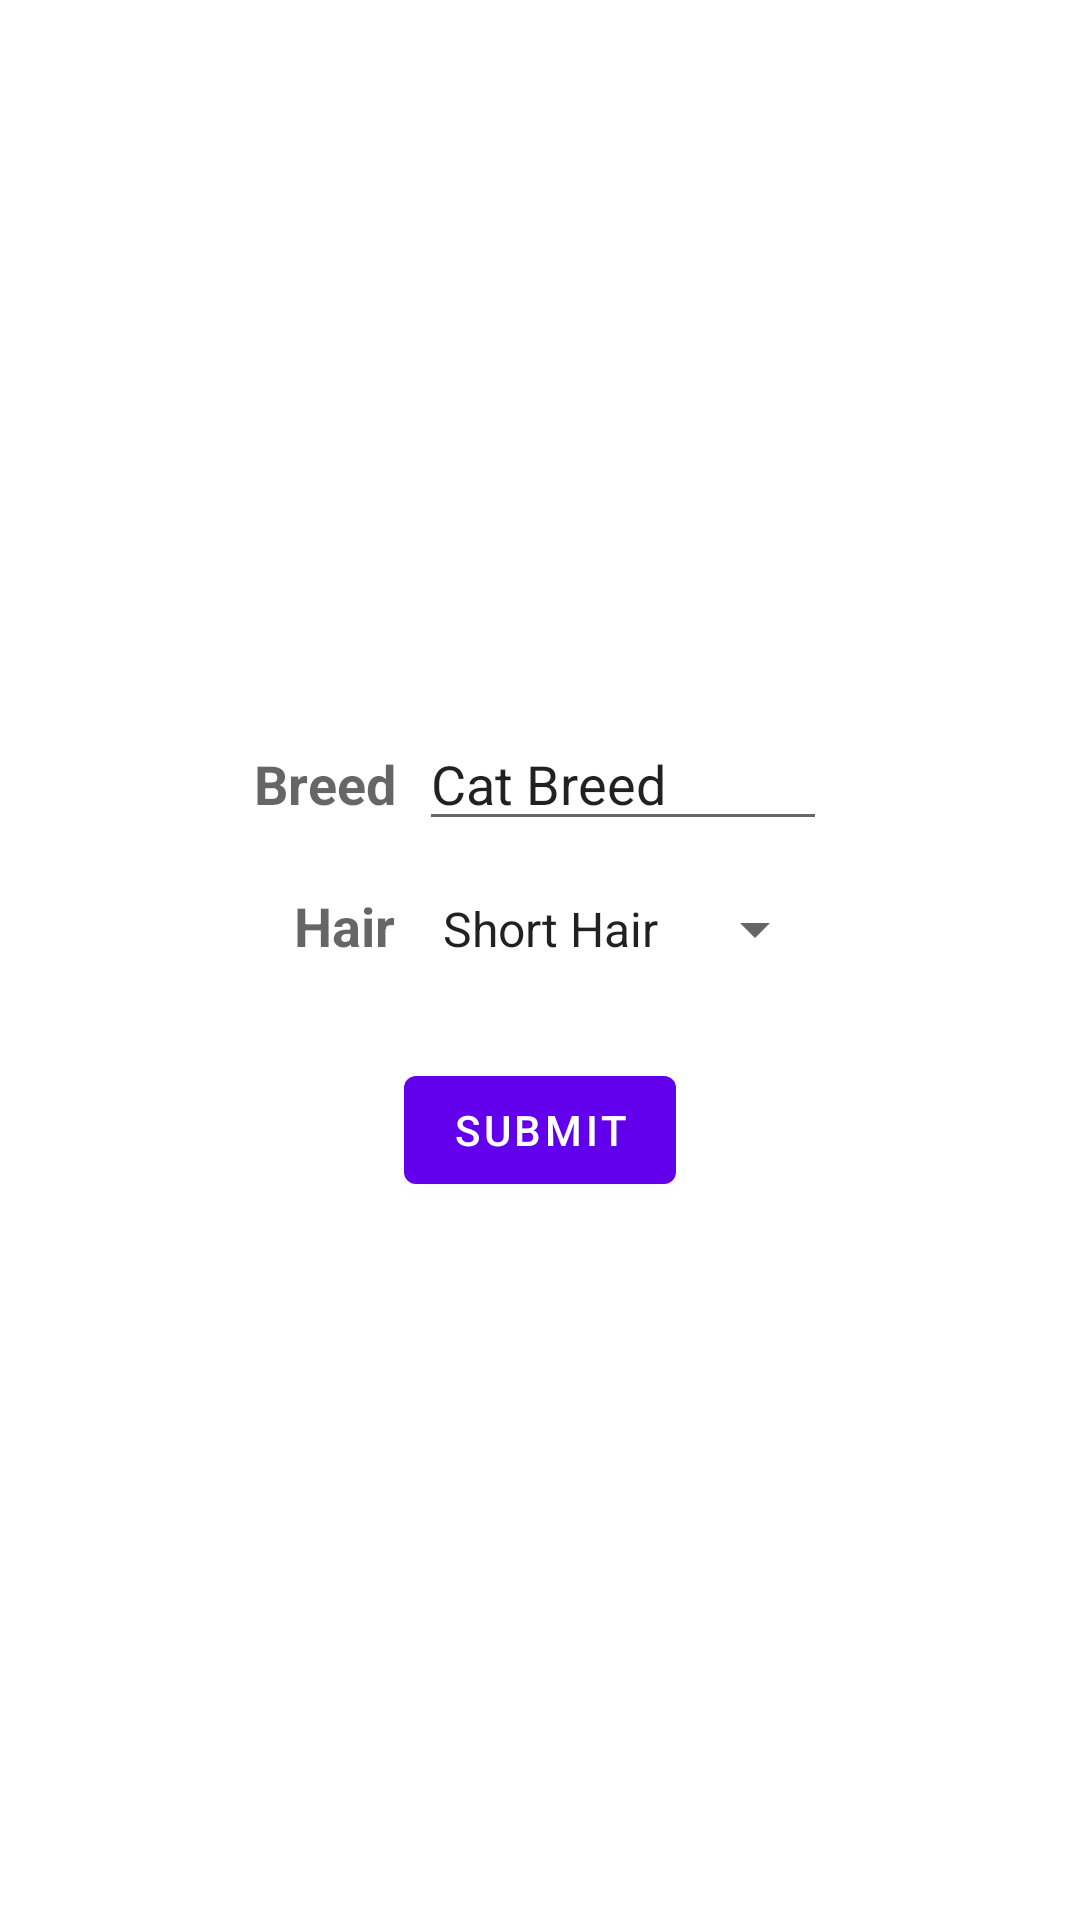

Here is an Android app screen rendered from its layout file. Give the layout XML and the strings, colors and styles it references.
<!-- AndroidManifest.xml: application theme Theme.SampleMidtermPart2V2 -->
<!-- res/layout/input_fragment.xml -->
<?xml version="1.0" encoding="utf-8"?>
<LinearLayout
    xmlns:android="http://schemas.android.com/apk/res/android"
    xmlns:tools="http://schemas.android.com/tools"
    android:layout_width="match_parent"
    android:layout_height="match_parent"
    android:gravity="center_horizontal"
    android:orientation="vertical"
    tools:context=".ui.InputFragment">


    <Space
        android:layout_width="match_parent"
        android:layout_height="wrap_content"
        android:layout_weight="1" />

    <TableLayout
        android:layout_width="wrap_content"
        android:layout_height="wrap_content">

        <TableRow
            android:layout_width="match_parent"
            android:layout_height="match_parent">

            <TextView
                android:id="@+id/breed_label"
                android:layout_width="wrap_content"
                android:layout_height="wrap_content"
                android:gravity="right"
                android:labelFor="@id/breed_input"
                android:text="@string/breed_label"
                android:textAppearance="@style/TextAppearance.AppCompat.Medium"
                android:textStyle="bold"
                tools:ignore="RtlHardcoded" />

            <EditText
                android:id="@+id/breed_input"
                android:layout_width="wrap_content"
                android:layout_height="wrap_content"
                android:layout_marginStart="@dimen/small_margin"
                android:autofillHints="@string/default_cat_breed"
                android:ems="6"
                android:inputType="text"
                android:text="@string/default_cat_breed"
                tools:ignore="DuplicateSpeakableTextCheck,TouchTargetSizeCheck" />
        </TableRow>

        <TableRow
            android:layout_width="match_parent"
            android:layout_height="match_parent"
            android:layout_marginTop="@dimen/margin">

            <TextView
                android:id="@+id/hair_label"
                android:layout_width="wrap_content"
                android:layout_height="wrap_content"
                android:gravity="right"
                android:labelFor="@id/hair_input"
                android:text="@string/hair_label"
                android:textAppearance="@style/TextAppearance.AppCompat.Medium"
                android:textStyle="bold"
                tools:ignore="RtlHardcoded" />

            <Spinner
                android:id="@+id/hair_input"
                android:layout_width="match_parent"
                android:layout_height="wrap_content"
                android:layout_marginStart="@dimen/small_margin"
                android:entries="@array/hair_length_list"
                tools:ignore="TouchTargetSizeCheck,DuplicateSpeakableTextCheck" />
        </TableRow>

    </TableLayout>

    <Button
        android:id="@+id/submit_button"
        android:layout_width="wrap_content"
        android:layout_height="wrap_content"
        android:layout_marginTop="@dimen/double_margin"
        android:text="@string/button_submit" />

    <Space
        android:layout_width="match_parent"
        android:layout_height="wrap_content"
        android:layout_weight="1" />
</LinearLayout>
<!-- resources referenced by this layout -->
<resources>
  <string-array name="hair_length_list">
          <item>Short Hair</item>
          <item>Long Hair</item>
      </string-array>
  <dimen name="double_margin">32dp</dimen>
  <dimen name="margin">16dp</dimen>
  <dimen name="small_margin">8dp</dimen>
  <string name="breed_label">Breed</string>
  <string name="button_submit">Submit</string>
  <string name="default_cat_breed">Cat Breed</string>
  <string name="hair_label">Hair</string>
  <style name="Theme.SampleMidtermPart2V2" parent="Theme.MaterialComponents.DayNight.DarkActionBar">
          
          <item name="colorPrimary">@color/purple_500</item>
          <item name="colorPrimaryVariant">@color/purple_700</item>
          <item name="colorOnPrimary">@color/white</item>
          
          <item name="colorSecondary">@color/teal_200</item>
          <item name="colorSecondaryVariant">@color/teal_700</item>
          <item name="colorOnSecondary">@color/black</item>
          
          <item name="android:statusBarColor" tools:targetApi="l">?attr/colorPrimaryVariant</item>
          
      </style>
  <!-- not gathered from this repository: default colours our renderer supplied (Android Studio template values) -->
  <color name="purple_500">#FF6200EE</color>
  <color name="purple_700">#FF3700B3</color>
  <color name="teal_200">#FF03DAC5</color>
  <color name="teal_700">#FF018786</color>
  <color name="black">#FF000000</color>
  <color name="white">#FFFFFFFF</color>
</resources>
